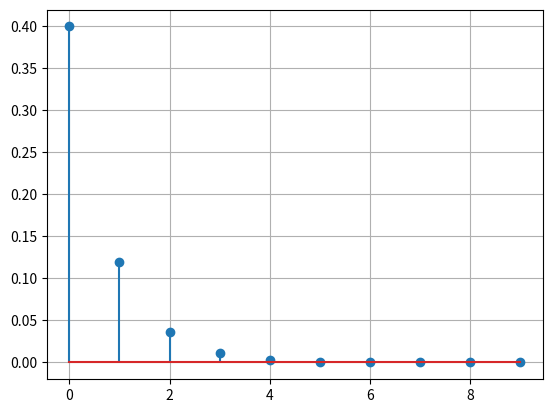

This chart was generated by the following Python code:
import numpy as np
import matplotlib.pyplot as plt


def y_recursive(x):
    y = np.zeros_like(x)
    y[0] = 0.4 * x[0]
    for i in range(1, x.size):
        y[i] = 0.3 * y[i-1] + 0.4 * x[i]
    return y


if __name__ == "__main__":
    x = np.zeros(10)
    x[0] = 1
    y = y_recursive(x)
    print(y)

    plt.stem(y)
    plt.grid()
    plt.show()
